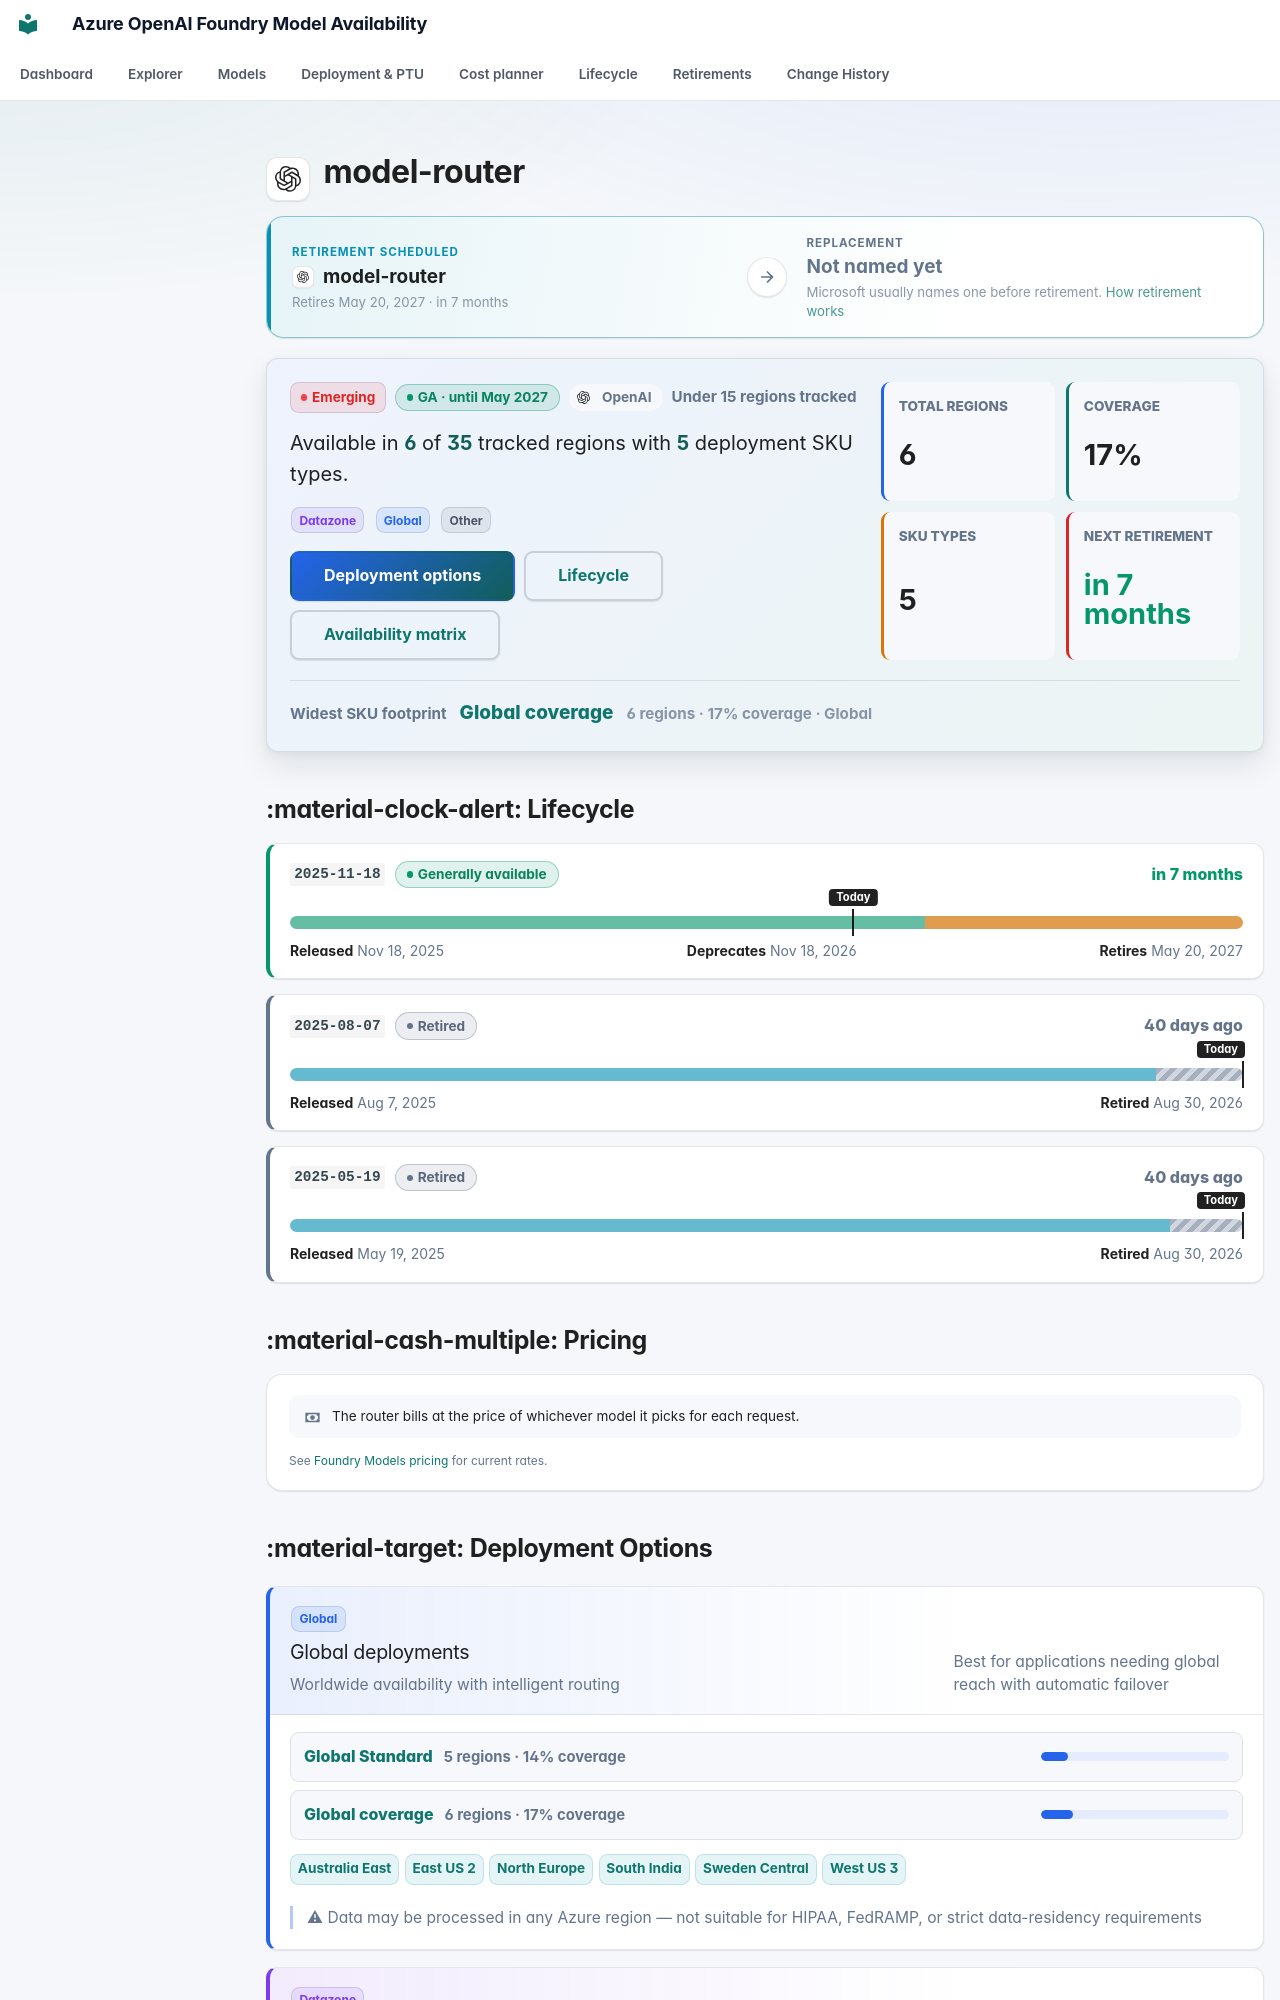

repository: JinLee794/foundry-model-availability-notifications · page: models/model-router/index.html · generator: mkdocs

# <span class="pv pv--openai pv--xl" aria-hidden="true" title="OpenAI"></span> model-router

<div class="swap swap--scheduled swap--none" aria-label="Replacement model">
    <div class="swap__side swap__side--from">
        <span class="swap__eyebrow">Retirement scheduled</span>
        <span class="swap__model"><span class="pv pv--openai pv--sm" aria-hidden="true" title="OpenAI"></span><b>model-router</b></span>
        <small>Retires May 20, 2027 · in 7 months</small>
    </div>
    <span class="swap__arrow" aria-hidden="true"><svg class="fm-icon" viewBox="0 0 24 24" aria-hidden="true"><path d="M5 11h11.17l-4.88-4.88L12.7 4.7 20 12l-7.3 7.3-1.41-1.42L16.17 13H5z"/></svg></span>
    <div class="swap__side swap__side--to">
        <span class="swap__eyebrow">Replacement</span>
        <span class="swap__model"><b>Not named yet</b></span>
        <small>Microsoft usually names one before retirement. <a href="../../lifecycle/">How retirement works</a></small>
    </div>
</div>

<div class="model-profile" aria-label="Model availability profile">
    <div class="model-profile__main">
        <div class="model-profile__badges">
            <span class="badge badge-emerging">Emerging</span>
            <span class="lc-badge lc-badge--success" tabindex="0" data-tip-title="Generally available" data-tip="Production-ready: weights and APIs are fixed and new deployments are allowed. Most GA models get about 18 months before retirement (12 for some partner models). Next retirement: May 20, 2027 (version 2025-11-18). Safe to build on — note the retirement date in your roadmap.">GA · until May 2027</span>
            <span class="model-profile__family"><span class="pv pv--openai pv--sm" aria-hidden="true" title="OpenAI"></span>OpenAI</span>
            <span class="model-profile__coverage-note">Under 15 regions tracked</span>
        </div>
        <p class="model-profile__lead">Available in <strong>6</strong> of <strong>35</strong> tracked regions with <strong>5</strong> deployment SKU types.</p>
        <div class="model-profile__chips" aria-label="Deployment categories"><span class="sku-badge sku-datazone" data-tooltip="Data residency compliance deployments | Required for data sovereignty and compliance requirements (GDPR, etc.) | ✓ Data stays within the specified geographic zone — supports GDPR and regional data-residency policies">Datazone</span> <span class="sku-badge sku-global" data-tooltip="Worldwide availability with intelligent routing | Best for applications needing global reach with automatic failover | ⚠ Data may be processed in any Azure region — not suitable for HIPAA, FedRAMP, or strict data-residency requirements">Global</span> <span class="sku-badge sku-other">Other</span></div>
        <div class="model-profile__actions">
            <a class="md-button md-button--primary" href="#deployment-options">Deployment options</a>
            <a class="md-button" href="#lifecycle">Lifecycle</a>
            <a class="md-button" href="#full-availability-matrix">Availability matrix</a>
        </div>
    </div>
    <div class="model-profile__metrics" aria-label="Model availability metrics">
    <div class="model-metric">
        <span>Total regions</span>
        <strong>6</strong>
    </div>
    <div class="model-metric">
        <span>Coverage</span>
        <strong>17%</strong>
    </div>
    <div class="model-metric">
        <span>SKU types</span>
        <strong>5</strong>
    </div>
    <div class="model-metric model-metric--success">
        <span>Next retirement</span>
        <strong>in 7 months</strong>
    </div>
</div>
    <div class="model-profile__insight">
        <span>Widest SKU footprint</span>
        <strong><a href="../../explorer/#t=gs">Global coverage</a></strong>
        <small>6 regions · 17% coverage · Global</small>
    </div>
</div>
## :material-clock-alert: Lifecycle

<div class="lc-versions">
<div class="lc-version lc-version--success">
    <div class="lc-version__head">
        <code>2025-11-18</code>
        <span class="lc-badge lc-badge--success" tabindex="0" data-tip-title="Generally available" data-tip="Production-ready: weights and APIs are fixed and new deployments are allowed. Most GA models get about 18 months before retirement (12 for some partner models). Safe to build on — note the retirement date in your roadmap.">Generally available</span>
        <span class="lc-version__countdown lc-version__countdown--success">in 7 months</span>
    </div>
    <div class="lc-bar" aria-hidden="true"><span class="lc-seg lc-seg--ga" style="left:0;width:66.61%"></span><span class="lc-seg lc-seg--deprecated" style="left:66.61%;width:33.39%"></span><span class="lc-today" style="left:59.12%"><em>Today</em></span></div>
    <div class="lc-version__dates"><span><b>Released</b> Nov 18, 2025</span><span><b>Deprecates</b> Nov 18, 2026</span><span><b>Retires</b> May 20, 2027</span></div>
    
</div>
<div class="lc-version lc-version--muted">
    <div class="lc-version__head">
        <code>2025-08-07</code>
        <span class="lc-badge lc-badge--muted" tabindex="0" data-tip-title="Retired" data-tip="Removed from service. All inference requests return 410 Gone. Use the replacement model.">Retired</span>
        <span class="lc-version__countdown lc-version__countdown--muted">40 days ago</span>
    </div>
    <div class="lc-bar" aria-hidden="true"><span class="lc-seg lc-seg--preview" style="left:0;width:90.87%"></span><span class="lc-seg lc-seg--retired" style="left:90.87%;width:9.13%"></span><span class="lc-today lc-today--end" style="left:100.00%"><em>Today</em></span></div>
    <div class="lc-version__dates"><span><b>Released</b> Aug 7, 2025</span><span><b>Retired</b> Aug 30, 2026</span></div>
    
</div>
<div class="lc-version lc-version--muted">
    <div class="lc-version__head">
        <code>2025-05-19</code>
        <span class="lc-badge lc-badge--muted" tabindex="0" data-tip-title="Retired" data-tip="Removed from service. All inference requests return 410 Gone. Use the replacement model.">Retired</span>
        <span class="lc-version__countdown lc-version__countdown--muted">40 days ago</span>
    </div>
    <div class="lc-bar" aria-hidden="true"><span class="lc-seg lc-seg--preview" style="left:0;width:92.31%"></span><span class="lc-seg lc-seg--retired" style="left:92.31%;width:7.69%"></span><span class="lc-today lc-today--end" style="left:100.00%"><em>Today</em></span></div>
    <div class="lc-version__dates"><span><b>Released</b> May 19, 2025</span><span><b>Retired</b> Aug 30, 2026</span></div>
    
</div>
</div>



## :material-cash-multiple: Pricing

<div class="price-card price-card--empty">
    <p><svg class="fm-icon" viewBox="0 0 24 24" aria-hidden="true"><path d="M3 6h18v12H3zm9 3a3 3 0 1 1 0 6 3 3 0 0 1 0-6M7 8a2 2 0 0 1-2 2v4a2 2 0 0 1 2 2h10a2 2 0 0 1 2-2v-4a2 2 0 0 1-2-2z"/></svg><span>The router bills at the price of whichever model it picks for each request.</span></p>
    <p class="price-card__foot">See <a href="https://azure.microsoft.com/pricing/details/ai-foundry-models/">Foundry Models pricing</a> for current rates.</p>
</div>
